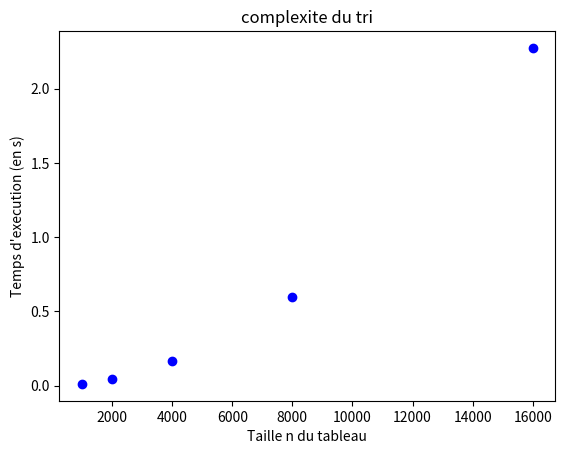

Recreate this plot in Python.
# TRI PAR SELECTION

def echange(tab: list, i: int, j: int) -> None:
    """Procedure qui echange les elts du tableau d'indice i et j"""
    tmp = tab[i]
    tab[i] = tab[j]
    tab[j] = tmp
    
def tri_par_selection(tab:list) -> None:
    """Procedure qui trie le tableau tab ds lordre croissant"""
    for i in range(len(tab)):
        idx_min = i
        for j in range(i + 1, len(tab)):
            if tab[j] < tab[idx_min]:
                idx_min = j
        echange(tab, i, idx_min)
    
#tests
t1 = [1,2,3]
echange(t1, 0, 1)
assert t1 ==[2, 1, 3]
t2 = [2,1,3]
tri_par_selection(t2)
assert t2 == [1,2,3]

# TRI PAR INSERTION

#efficacite
from time import perf_counter
from random import randint

def tableau_aleatoire(n: int) -> list:
    """Renvoie un tab d'entiers aleatoires de taille n"""
    tab = [randint(1,n) for _ in range(n)]
    return tab

nb_pts = 5
abscisses = [0] * nb_pts
ordonnees = [0] * nb_pts
taille = 1_000

for i in range(nb_pts):
    abscisses[i] = taille
    tableau = tableau_aleatoire(taille)
    
    debut = perf_counter()
    tri_par_selection(tableau)
    fin = perf_counter()
    ordonnees[i] = fin -debut
    
    taille *= 2

import matplotlib.pyplot as plt
    
plt.figure("complexite temporelle du tri selection")
plt.title("complexite du tri")
plt.xlabel("Taille n du tableau")
plt.ylabel("Temps d'execution (en s)")  
plt.plot(abscisses, ordonnees, 'bo')
plt.show()